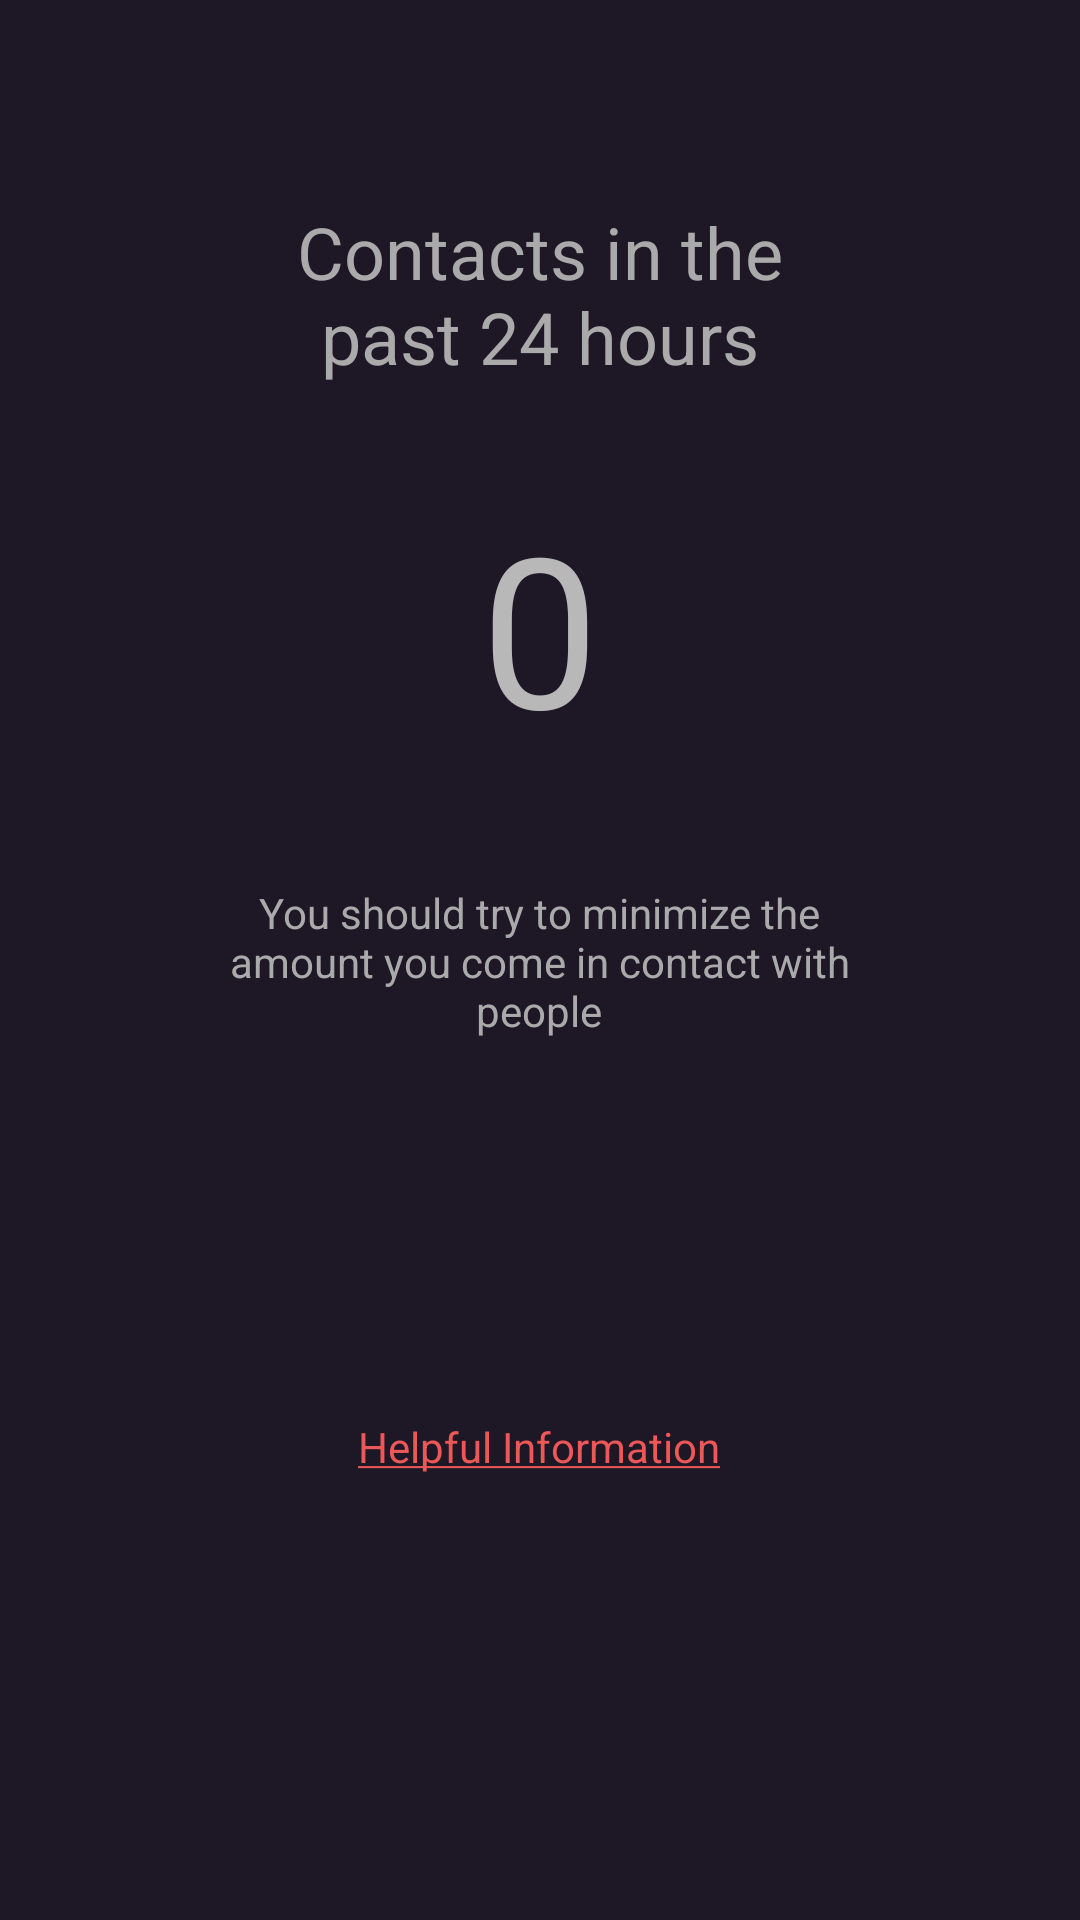

Here is an Android app screen rendered from its layout file. Give the layout XML and the strings, colors and styles it references.
<!-- AndroidManifest.xml: application theme Theme.CovidTracer.NoActionBar -->
<!-- res/layout/activity_contact.xml -->
<?xml version="1.0" encoding="utf-8"?>
<androidx.constraintlayout.widget.ConstraintLayout xmlns:android="http://schemas.android.com/apk/res/android"
    xmlns:app="http://schemas.android.com/apk/res-auto"
    xmlns:tools="http://schemas.android.com/tools"
    android:layout_width="match_parent"
    android:layout_height="match_parent"
    android:background="#1D1726"
    tools:context=".ContactActivity">

    <TextView
        android:id="@+id/contactsToday"
        android:layout_width="161dp"
        android:layout_height="156dp"
        android:text="0"
        android:gravity="center"
        android:textColor="#B8B8B8"
        android:textSize="70sp"
        app:layout_constraintBottom_toBottomOf="parent"
        app:layout_constraintEnd_toEndOf="parent"
        app:layout_constraintStart_toStartOf="parent"
        app:layout_constraintTop_toTopOf="parent"
        app:layout_constraintVertical_bias="0.271" />

    <TextView
        android:id="@+id/thoughts"
        android:layout_width="227dp"
        android:layout_height="51dp"
        android:text="You should try to minimize the amount you come in contact with people"
        android:gravity="center"
        android:textColor="#AAAAAA"
        app:layout_constraintBottom_toBottomOf="parent"
        app:layout_constraintEnd_toEndOf="parent"
        app:layout_constraintHorizontal_bias="0.498"
        app:layout_constraintStart_toStartOf="parent"
        app:layout_constraintTop_toTopOf="parent" />

    <TextView
        android:id="@+id/link"
        android:layout_width="wrap_content"
        android:layout_height="wrap_content"
        android:text="@string/helpful"
        android:textColorLink="#EC5757"
        android:clickable="true"
        app:layout_constraintBottom_toBottomOf="parent"
        app:layout_constraintEnd_toEndOf="parent"
        app:layout_constraintHorizontal_bias="0.498"
        app:layout_constraintStart_toStartOf="parent"
        app:layout_constraintTop_toTopOf="parent"
        app:layout_constraintVertical_bias="0.761" />

    <TextView
        android:id="@+id/textView7"
        android:layout_width="195dp"
        android:layout_height="99dp"
        android:gravity="center"
        android:text="Contacts in the past 24 hours"
        android:textColor="#AAAAAA"
        android:textSize="24dp"
        app:layout_constraintBottom_toBottomOf="parent"
        app:layout_constraintEnd_toEndOf="parent"
        app:layout_constraintStart_toStartOf="parent"
        app:layout_constraintTop_toTopOf="parent"
        app:layout_constraintVertical_bias="0.09" />
</androidx.constraintlayout.widget.ConstraintLayout>
<!-- resources referenced by this layout -->
<resources>
  <string name="helpful"><a href="https://www.nhs.uk/conditions/coronavirus-covid-19/social-distancing/what-you-need-to-do/">Helpful Information</a></string>
  <style name="Theme.CovidTracer.NoActionBar">
          <item name="windowActionBar">false</item>
          <item name="windowNoTitle">true</item>
      </style>
</resources>
